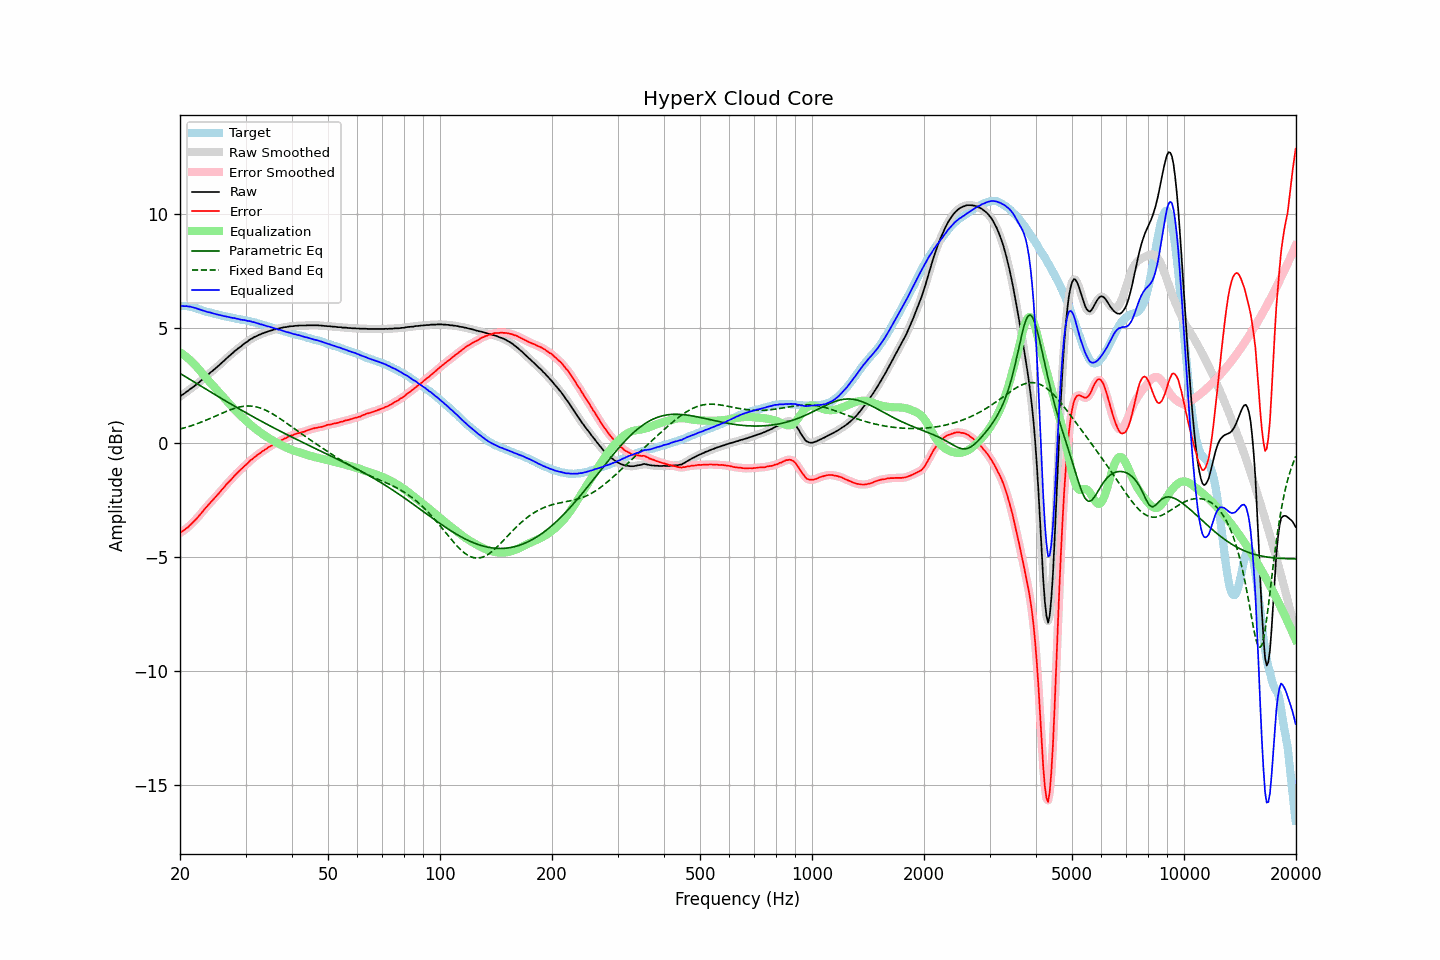

The data file committed next to this chart (first rows):
frequency, raw, error, smoothed, error_smoothed, equalization, parametric_eq, fixed_band_eq, equalized_raw, equalized_smoothed, target
20.00, 2.02, -3.96, 2.02, -3.95, 3.95, 3.03, 0.59, 5.97, 5.98, 5.98
20.20, 2.08, -3.90, 2.07, -3.91, 3.91, 2.99, 0.61, 5.99, 5.98, 5.98
20.40, 2.12, -3.86, 2.12, -3.86, 3.86, 2.95, 0.63, 5.98, 5.98, 5.98
20.61, 2.17, -3.81, 2.17, -3.81, 3.81, 2.90, 0.65, 5.97, 5.98, 5.98
20.81, 2.23, -3.75, 2.22, -3.75, 3.75, 2.86, 0.67, 5.98, 5.97, 5.98
21.02, 2.27, -3.71, 2.27, -3.69, 3.69, 2.82, 0.70, 5.96, 5.97, 5.97
21.23, 2.33, -3.63, 2.33, -3.63, 3.63, 2.78, 0.72, 5.96, 5.96, 5.95
21.44, 2.38, -3.56, 2.38, -3.57, 3.57, 2.73, 0.74, 5.94, 5.94, 5.94
21.66, 2.43, -3.50, 2.43, -3.49, 3.50, 2.69, 0.76, 5.92, 5.93, 5.92
21.87, 2.48, -3.42, 2.48, -3.42, 3.42, 2.65, 0.79, 5.90, 5.91, 5.90
22.09, 2.54, -3.35, 2.54, -3.35, 3.35, 2.60, 0.81, 5.89, 5.88, 5.89
22.31, 2.59, -3.27, 2.59, -3.27, 3.27, 2.56, 0.84, 5.86, 5.86, 5.86
22.54, 2.65, -3.19, 2.65, -3.19, 3.19, 2.52, 0.87, 5.84, 5.84, 5.84
22.76, 2.71, -3.11, 2.71, -3.11, 3.11, 2.48, 0.89, 5.82, 5.81, 5.82
22.99, 2.77, -3.02, 2.77, -3.02, 3.02, 2.43, 0.92, 5.79, 5.79, 5.79
23.22, 2.83, -2.93, 2.83, -2.93, 2.94, 2.39, 0.95, 5.77, 5.77, 5.76
23.45, 2.89, -2.85, 2.89, -2.85, 2.86, 2.35, 0.98, 5.75, 5.75, 5.74
23.69, 2.95, -2.78, 2.95, -2.77, 2.78, 2.30, 1.01, 5.72, 5.73, 5.73
23.92, 3.01, -2.70, 3.01, -2.70, 2.70, 2.26, 1.04, 5.71, 5.71, 5.71
24.16, 3.08, -2.62, 3.07, -2.62, 2.62, 2.22, 1.07, 5.70, 5.69, 5.70
24.40, 3.13, -2.55, 3.13, -2.54, 2.54, 2.18, 1.10, 5.67, 5.67, 5.67
24.65, 3.19, -2.47, 3.19, -2.46, 2.46, 2.13, 1.13, 5.65, 5.65, 5.65
24.89, 3.25, -2.38, 3.25, -2.39, 2.39, 2.09, 1.16, 5.64, 5.63, 5.63
25.14, 3.31, -2.31, 3.31, -2.31, 2.31, 2.05, 1.19, 5.62, 5.62, 5.62
25.39, 3.37, -2.23, 3.37, -2.23, 2.23, 2.01, 1.22, 5.60, 5.60, 5.60
25.65, 3.44, -2.15, 3.43, -2.15, 2.15, 1.97, 1.25, 5.59, 5.58, 5.59
25.91, 3.50, -2.06, 3.50, -2.07, 2.07, 1.92, 1.28, 5.56, 5.56, 5.56
26.16, 3.56, -1.99, 3.56, -1.99, 1.99, 1.88, 1.31, 5.55, 5.55, 5.55
26.43, 3.63, -1.91, 3.63, -1.90, 1.91, 1.84, 1.34, 5.53, 5.54, 5.54
26.69, 3.70, -1.82, 3.69, -1.82, 1.83, 1.80, 1.37, 5.53, 5.52, 5.52
26.96, 3.76, -1.75, 3.76, -1.75, 1.75, 1.76, 1.40, 5.51, 5.51, 5.50
27.23, 3.82, -1.68, 3.82, -1.67, 1.67, 1.72, 1.43, 5.49, 5.49, 5.49
27.50, 3.88, -1.60, 3.88, -1.60, 1.59, 1.68, 1.46, 5.47, 5.47, 5.48
27.77, 3.94, -1.52, 3.94, -1.52, 1.52, 1.63, 1.48, 5.46, 5.46, 5.46
28.05, 4.01, -1.44, 4.00, -1.44, 1.45, 1.59, 1.50, 5.45, 5.45, 5.45
28.33, 4.06, -1.37, 4.06, -1.37, 1.37, 1.55, 1.52, 5.43, 5.44, 5.43
28.62, 4.12, -1.30, 4.12, -1.30, 1.30, 1.51, 1.54, 5.42, 5.42, 5.42
28.90, 4.17, -1.24, 4.17, -1.23, 1.23, 1.47, 1.56, 5.40, 5.40, 5.40
29.19, 4.22, -1.16, 4.22, -1.17, 1.16, 1.43, 1.58, 5.38, 5.39, 5.38
29.48, 4.28, -1.10, 4.28, -1.10, 1.10, 1.39, 1.59, 5.38, 5.38, 5.38
29.78, 4.34, -1.03, 4.33, -1.03, 1.03, 1.35, 1.60, 5.37, 5.36, 5.37
30.08, 4.39, -0.97, 4.39, -0.97, 0.97, 1.31, 1.60, 5.35, 5.35, 5.36
30.38, 4.43, -0.91, 4.44, -0.90, 0.90, 1.27, 1.61, 5.33, 5.34, 5.34
30.68, 4.49, -0.83, 4.48, -0.84, 0.84, 1.23, 1.60, 5.33, 5.32, 5.32
30.99, 4.54, -0.76, 4.53, -0.77, 0.78, 1.19, 1.60, 5.31, 5.31, 5.30
31.30, 4.57, -0.72, 4.58, -0.71, 0.72, 1.15, 1.59, 5.28, 5.29, 5.29
31.61, 4.62, -0.66, 4.61, -0.66, 0.66, 1.11, 1.59, 5.28, 5.27, 5.28
31.93, 4.65, -0.61, 4.65, -0.60, 0.60, 1.08, 1.57, 5.25, 5.25, 5.25
32.24, 4.68, -0.54, 4.68, -0.55, 0.55, 1.04, 1.56, 5.23, 5.23, 5.22
32.57, 4.72, -0.49, 4.71, -0.50, 0.50, 1.00, 1.54, 5.21, 5.21, 5.21
32.89, 4.74, -0.46, 4.74, -0.44, 0.45, 0.96, 1.52, 5.18, 5.19, 5.20
33.22, 4.78, -0.39, 4.77, -0.40, 0.40, 0.92, 1.49, 5.17, 5.17, 5.16
33.55, 4.80, -0.35, 4.80, -0.35, 0.35, 0.88, 1.46, 5.15, 5.15, 5.15
33.89, 4.83, -0.30, 4.83, -0.30, 0.30, 0.85, 1.43, 5.13, 5.13, 5.13
34.23, 4.85, -0.26, 4.85, -0.25, 0.25, 0.81, 1.40, 5.10, 5.10, 5.11
34.57, 4.88, -0.20, 4.88, -0.21, 0.21, 0.77, 1.36, 5.09, 5.08, 5.08
34.92, 4.90, -0.16, 4.90, -0.16, 0.17, 0.73, 1.32, 5.06, 5.06, 5.06
35.27, 4.92, -0.13, 4.92, -0.12, 0.12, 0.70, 1.28, 5.04, 5.04, 5.05
35.62, 4.94, -0.08, 4.94, -0.08, 0.08, 0.66, 1.24, 5.02, 5.02, 5.02
35.97, 4.96, -0.04, 4.96, -0.04, 0.04, 0.62, 1.20, 5.00, 5.00, 5.00
... 635 more rows
